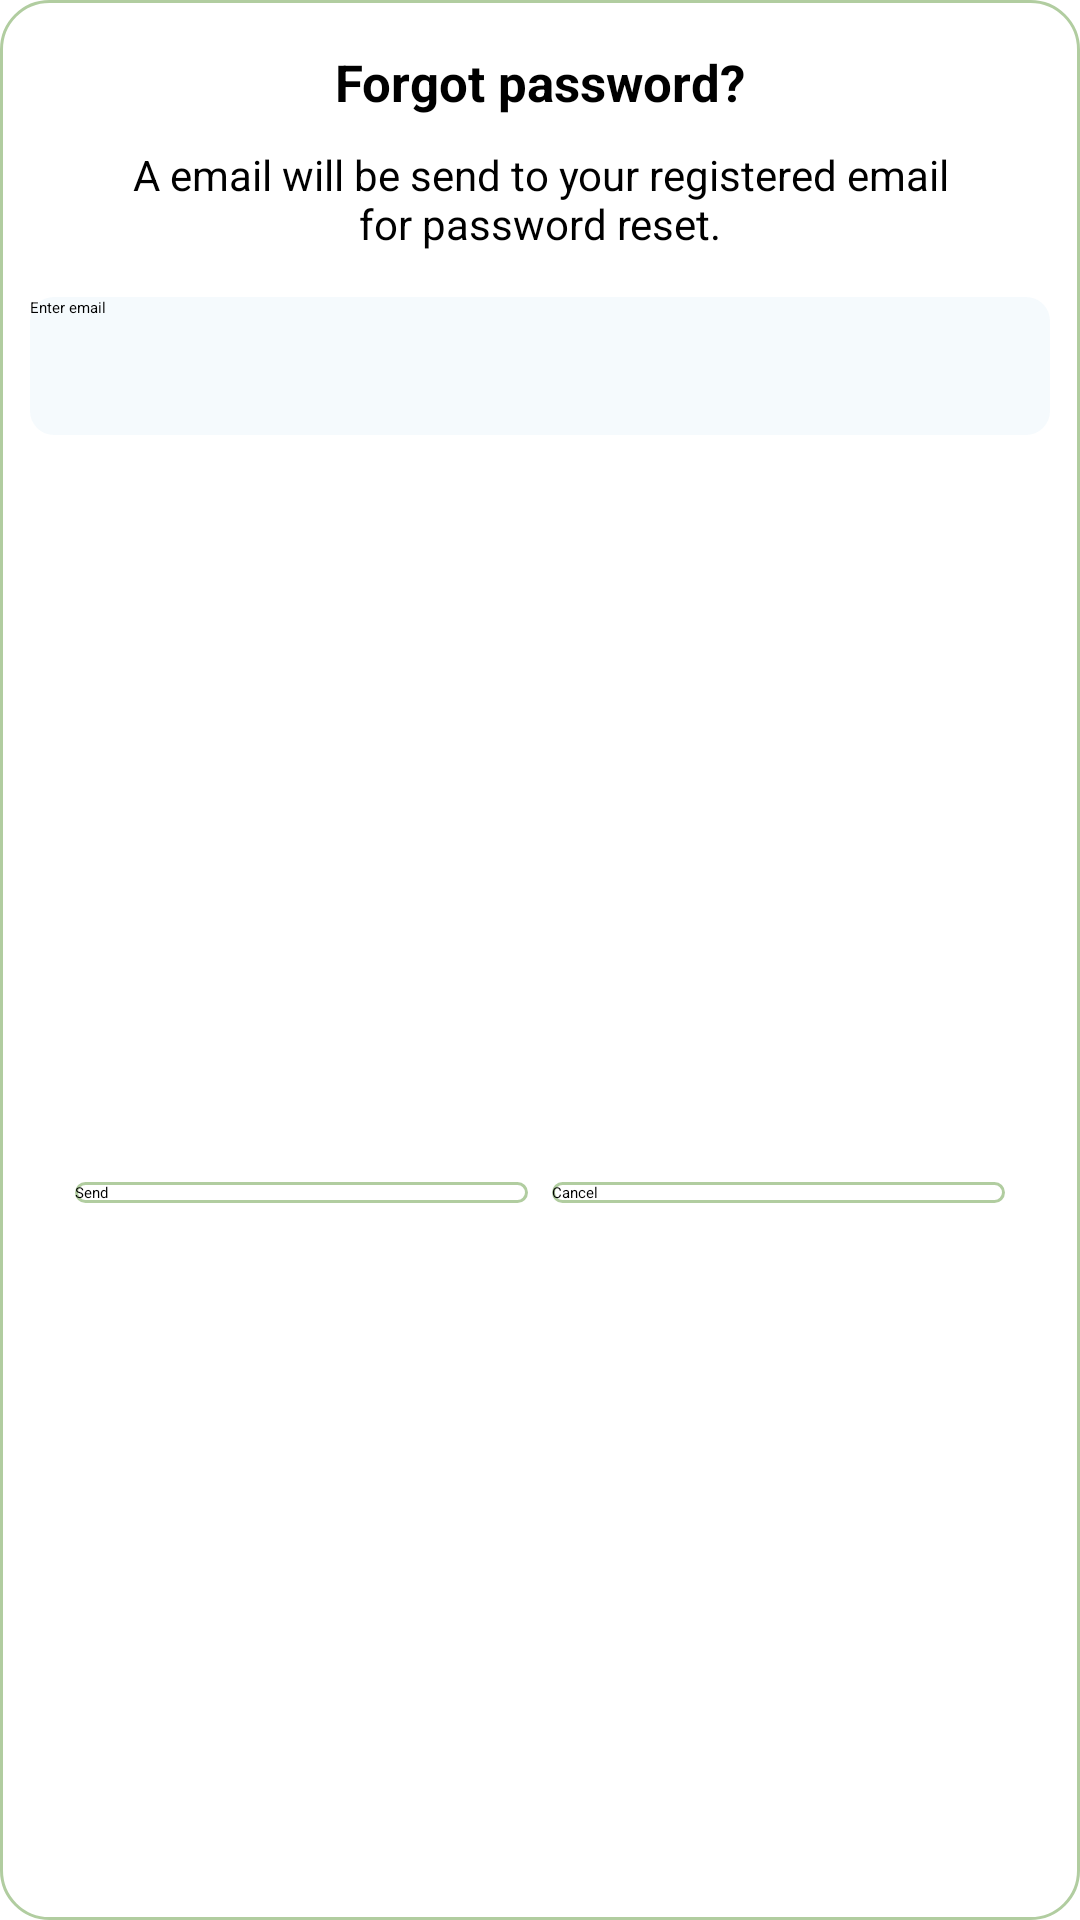

Reconstruct the res/layout file that produces this screen, plus the resources it refers to.
<!-- AndroidManifest.xml: application theme Theme.Petly -->
<!-- res/layout/custom_forget_password_dialog.xml -->
<?xml version="1.0" encoding="utf-8"?>
<androidx.constraintlayout.widget.ConstraintLayout xmlns:android="http://schemas.android.com/apk/res/android"
    xmlns:app="http://schemas.android.com/apk/res-auto"
    android:layout_width="fill_parent"
    android:layout_height="wrap_content"
    android:background="@drawable/bg_account">

    <androidx.appcompat.widget.AppCompatTextView
        android:id="@+id/title"
        android:layout_width="wrap_content"
        android:layout_height="wrap_content"
        android:layout_marginTop="16.0dip"
        android:text="@string/forgotPassword"
        android:textColor="@color/black"
        android:textSize="17.0sp"
        android:textStyle="bold"
        app:layout_constraintEnd_toEndOf="parent"
        app:layout_constraintStart_toStartOf="parent"
        app:layout_constraintTop_toTopOf="parent" />

    <androidx.appcompat.widget.AppCompatTextView
        android:id="@+id/description"
        android:layout_width="0.0dip"
        android:layout_height="wrap_content"
        android:layout_marginHorizontal="40.0dip"
        android:layout_marginLeft="40.0dip"
        android:layout_marginTop="10.0dip"
        android:layout_marginRight="40.0dip"
        android:text="@string/emailMessage"
        android:textAlignment="center"
        android:textColor="@color/black"
        android:textSize="14.0sp"
        app:layout_constraintEnd_toEndOf="parent"
        app:layout_constraintStart_toStartOf="parent"
        app:layout_constraintTop_toBottomOf="@+id/title" />

    <androidx.appcompat.widget.AppCompatEditText
        android:id="@+id/passwordEditText"
        android:layout_width="fill_parent"
        android:layout_height="46.0dip"
        android:layout_marginHorizontal="10.0dip"
        android:layout_marginLeft="10.0dip"
        android:layout_marginTop="15.0dip"
        android:layout_marginRight="10.0dip"
        android:background="@drawable/bg_edittext"
        android:hint="@string/enter_email"
        android:inputType="textEmailAddress"
        app:layout_constraintEnd_toEndOf="parent"
        app:layout_constraintStart_toStartOf="parent"
        app:layout_constraintTop_toBottomOf="@+id/description" />

    <androidx.appcompat.widget.LinearLayoutCompat
        android:layout_width="fill_parent"
        android:layout_height="wrap_content"
        android:layout_marginHorizontal="20.0dip"
        android:layout_marginLeft="20.0dip"
        android:layout_marginTop="20.0dip"
        android:layout_marginRight="20.0dip"
        android:layout_marginBottom="10.0dip"
        android:orientation="horizontal"
        android:padding="5.0dip"
        app:layout_constraintBottom_toBottomOf="parent"
        app:layout_constraintEnd_toEndOf="parent"
        app:layout_constraintStart_toStartOf="parent"
        app:layout_constraintTop_toBottomOf="@+id/passwordEditText">

        <androidx.appcompat.widget.AppCompatButton
            android:id="@+id/updateButton"
            android:layout_width="0.0dip"
            android:layout_height="wrap_content"
            android:layout_weight="1.0"
            android:background="@drawable/bg_account"
            android:text="@string/send" />

        <androidx.appcompat.widget.AppCompatButton
            android:id="@+id/cancel_button"
            android:layout_width="0.0dip"
            android:layout_height="wrap_content"
            android:layout_marginStart="8.0dip"
            android:layout_weight="1.0"
            android:background="@drawable/bg_account"
            android:text="@string/cancel" />
    </androidx.appcompat.widget.LinearLayoutCompat>
</androidx.constraintlayout.widget.ConstraintLayout>
<!-- resources referenced by this layout -->
<resources>
  <color name="black">#FF000000</color>
  <!-- drawable bg_account (drawable) -->
  <?xml version="1.0" encoding="utf-8"?>
  <shape xmlns:android="http://schemas.android.com/apk/res/android"
      android:shape="rectangle">
  
      <solid android:color="@color/white" />
      <stroke
          android:width="1dp"
          android:color="@color/primary" />
      <corners android:radius="16dp" />
  </shape>
  <!-- drawable bg_edittext (drawable) -->
  <?xml version="1.0" encoding="utf-8"?>
  <shape xmlns:android="http://schemas.android.com/apk/res/android">
  
      <solid android:color="#0D389ED5" />
      <corners android:radius="8dp" />
  </shape>
  <string name="cancel">Cancel</string>
  <string name="emailMessage">A email will be send to your registered email for password reset.</string>
  <string name="enter_email">Enter email</string>
  <string name="forgotPassword">Forgot password?</string>
  <string name="send">Send</string>
  <style name="Theme.Petly" parent="Base.Theme.Petly" />
  <color name="white">#FFFFFFFF</color>
  <color name="primary">#b1cda0</color>
  <style name="Base.Theme.Petly" parent="Theme.Material3.DayNight.NoActionBar">
          
          <item name="colorPrimary">@color/primary</item>
          <item name="colorPrimaryDark">@color/primary</item>
          <item name="colorOnPrimary">@color/white</item>
  
      </style>
</resources>
